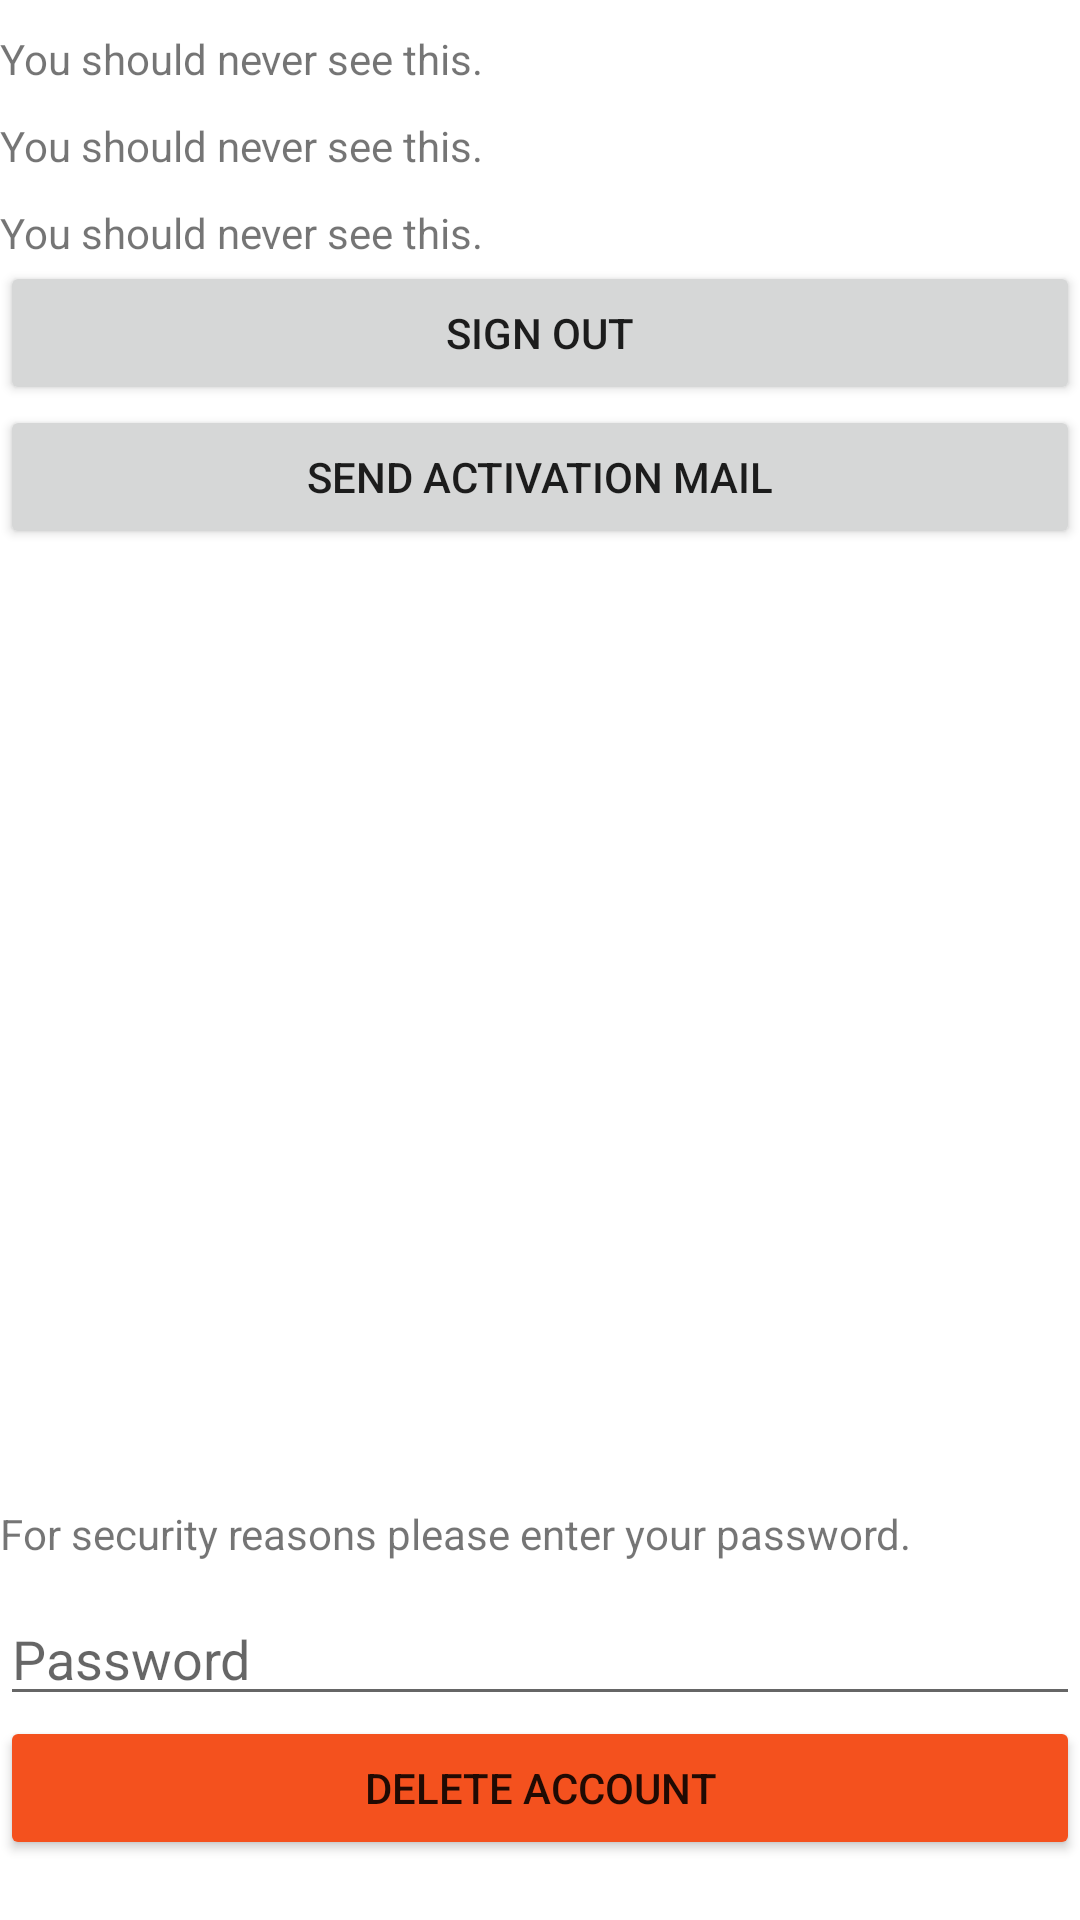

Layout XML and referenced resources for this Android screen:
<!-- AndroidManifest.xml: application theme Theme.Pluto22_ukw -->
<!-- res/layout/activity_manage_account.xml -->
<?xml version="1.0" encoding="utf-8"?>
<LinearLayout xmlns:android="http://schemas.android.com/apk/res/android"
    xmlns:app="http://schemas.android.com/apk/res-auto"
    xmlns:tools="http://schemas.android.com/tools"
    android:layout_width="match_parent"
    android:layout_height="match_parent"
    android:orientation="vertical"
    android:layout_marginLeft="20dp"
    android:layout_marginRight="20dp"
    tools:context=".ManageAccountActivity">


    <TextView
        android:id="@+id/manageAccountTextViewEmail"
        android:layout_width="match_parent"
        android:layout_height="wrap_content"
        android:layout_marginTop="10dp"
        android:text="You should never see this." />

    <TextView
        android:id="@+id/manageAccountTextViewAccountVerified"
        android:layout_width="match_parent"
        android:layout_height="wrap_content"
        android:layout_marginTop="10dp"
        android:text="You should never see this." />

    <TextView
        android:id="@+id/manageAccountTextViewId"
        android:layout_width="match_parent"
        android:layout_height="wrap_content"
        android:layout_marginTop="10dp"
        android:text="You should never see this." />

    <Button
        android:id="@+id/manageAccountButtonSignOut"
        android:layout_width="match_parent"
        android:layout_height="wrap_content"
        android:text="Sign Out" />

    <Button
        android:id="@+id/manageAccountButtonSendActivationMail"
        android:layout_width="match_parent"
        android:layout_height="wrap_content"
        android:text="Send activation Mail" />


    <Space
        android:layout_width="1dp"
        android:layout_height="0dp"
        android:layout_weight="1"/>


    <TextView
        android:id="@+id/manageAccountTextViewHint"
        android:layout_width="match_parent"
        android:layout_height="wrap_content"
        android:text="For security reasons please enter your password." />

    <EditText
        android:id="@+id/manageAccountPassword"
        android:layout_width="match_parent"
        android:layout_height="wrap_content"
        android:layout_marginTop="10dp"
        android:ems="10"
        android:hint="Password"
        android:inputType="textPassword"
        />

    <Button
        android:id="@+id/manageAccountButtonDeleteAccount"
        android:layout_width="match_parent"
        android:layout_height="wrap_content"
        android:layout_marginBottom="20dp"
        android:backgroundTint="#F4511E"
        android:text="Delete Account" />


</LinearLayout>
<!-- resources referenced by this layout -->
<resources>
  <style name="Theme.Pluto22_ukw" parent="Theme.MaterialComponents.DayNight.DarkActionBar">
          
          <item name="colorPrimary">@color/purple_500</item>
          <item name="colorPrimaryVariant">@color/purple_700</item>
          <item name="colorOnPrimary">@color/white</item>
          
          <item name="colorSecondary">@color/teal_200</item>
          <item name="colorSecondaryVariant">@color/teal_700</item>
          <item name="colorOnSecondary">@color/black</item>
          
          <item name="android:statusBarColor" tools:targetApi="l">?attr/colorPrimaryVariant</item>
          
      </style>
  <!-- not gathered from this repository: default colours our renderer supplied (Android Studio template values) -->
  <color name="purple_500">#FF6200EE</color>
  <color name="purple_700">#FF3700B3</color>
  <color name="teal_200">#FF03DAC5</color>
  <color name="teal_700">#FF018786</color>
  <color name="black">#FF000000</color>
  <color name="white">#FFFFFFFF</color>
</resources>
